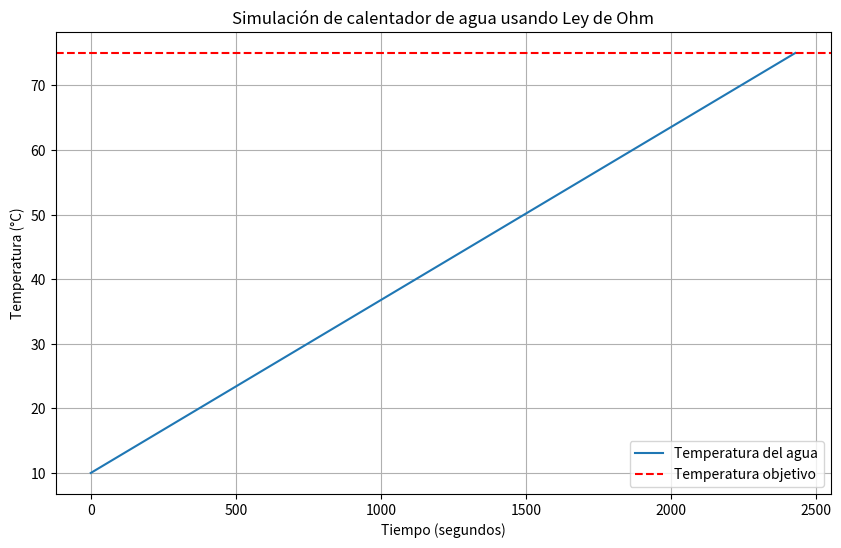

Here is the Python script that generated this plot:
import numpy as np
import matplotlib.pyplot as plt

# Datos del calentador de agua
masa_agua_kg = 1  # Masa de agua en kg
capacidad_termica_agua_J_kgC = 4186  # Capacidad térmica del agua en J/kg°C 
voltaje_V = 110  # Voltaje suministrado en V
resistencia_Ohm = 108  # Resistencia eléctrica en Ohm
temperatura_inicial_C = 10  # Temperatura inicial del agua en °C
temperatura_objetivo_C = 75  # Temperatura objetivo del agua en °C
delta_t = 1  # Paso del tiempo en segundos

# Calculo de la corriente usando la Ley de Ohm
corriente_A = voltaje_V / resistencia_Ohm

# Inicializo listas para guardar datos de la simulación
tiempo = [0]  # Lista para el tiempo
temperatura = [temperatura_inicial_C]  # Lista para la temperatura

# Realizo la simulación
for t in range(1, int(2520/delta_t) + 1):  # Ajusto el rango de tiempo para llegar a 42 minutos
    # Calculo la potencia usando la corriente y la ley de Ohm
    potencia_W = corriente_A**2 * resistencia_Ohm
    
    # Calculo cambio de temperatura usando la potencia de la resistencia
    delta_temperatura = potencia_W * delta_t / (masa_agua_kg * capacidad_termica_agua_J_kgC)
    
    nueva_temperatura = temperatura[-1] + delta_temperatura

    # Actualizo listas del tiempo y de la temperatura
    tiempo.append(t*delta_t)
    temperatura.append(nueva_temperatura)

    # Se detiene la simulación si alcanzo la temperatura objetivo
    if nueva_temperatura >= temperatura_objetivo_C:
        break

# Grafico los resultados
plt.figure(figsize=(10, 6))
plt.plot(tiempo, temperatura, label='Temperatura del agua')
plt.axhline(y=temperatura_objetivo_C, color='r', linestyle='--', label='Temperatura objetivo')
plt.xlabel('Tiempo (segundos)')
plt.ylabel('Temperatura (°C)')
plt.title('Simulación de calentador de agua usando Ley de Ohm')
plt.legend()
plt.grid(True)
plt.show()
